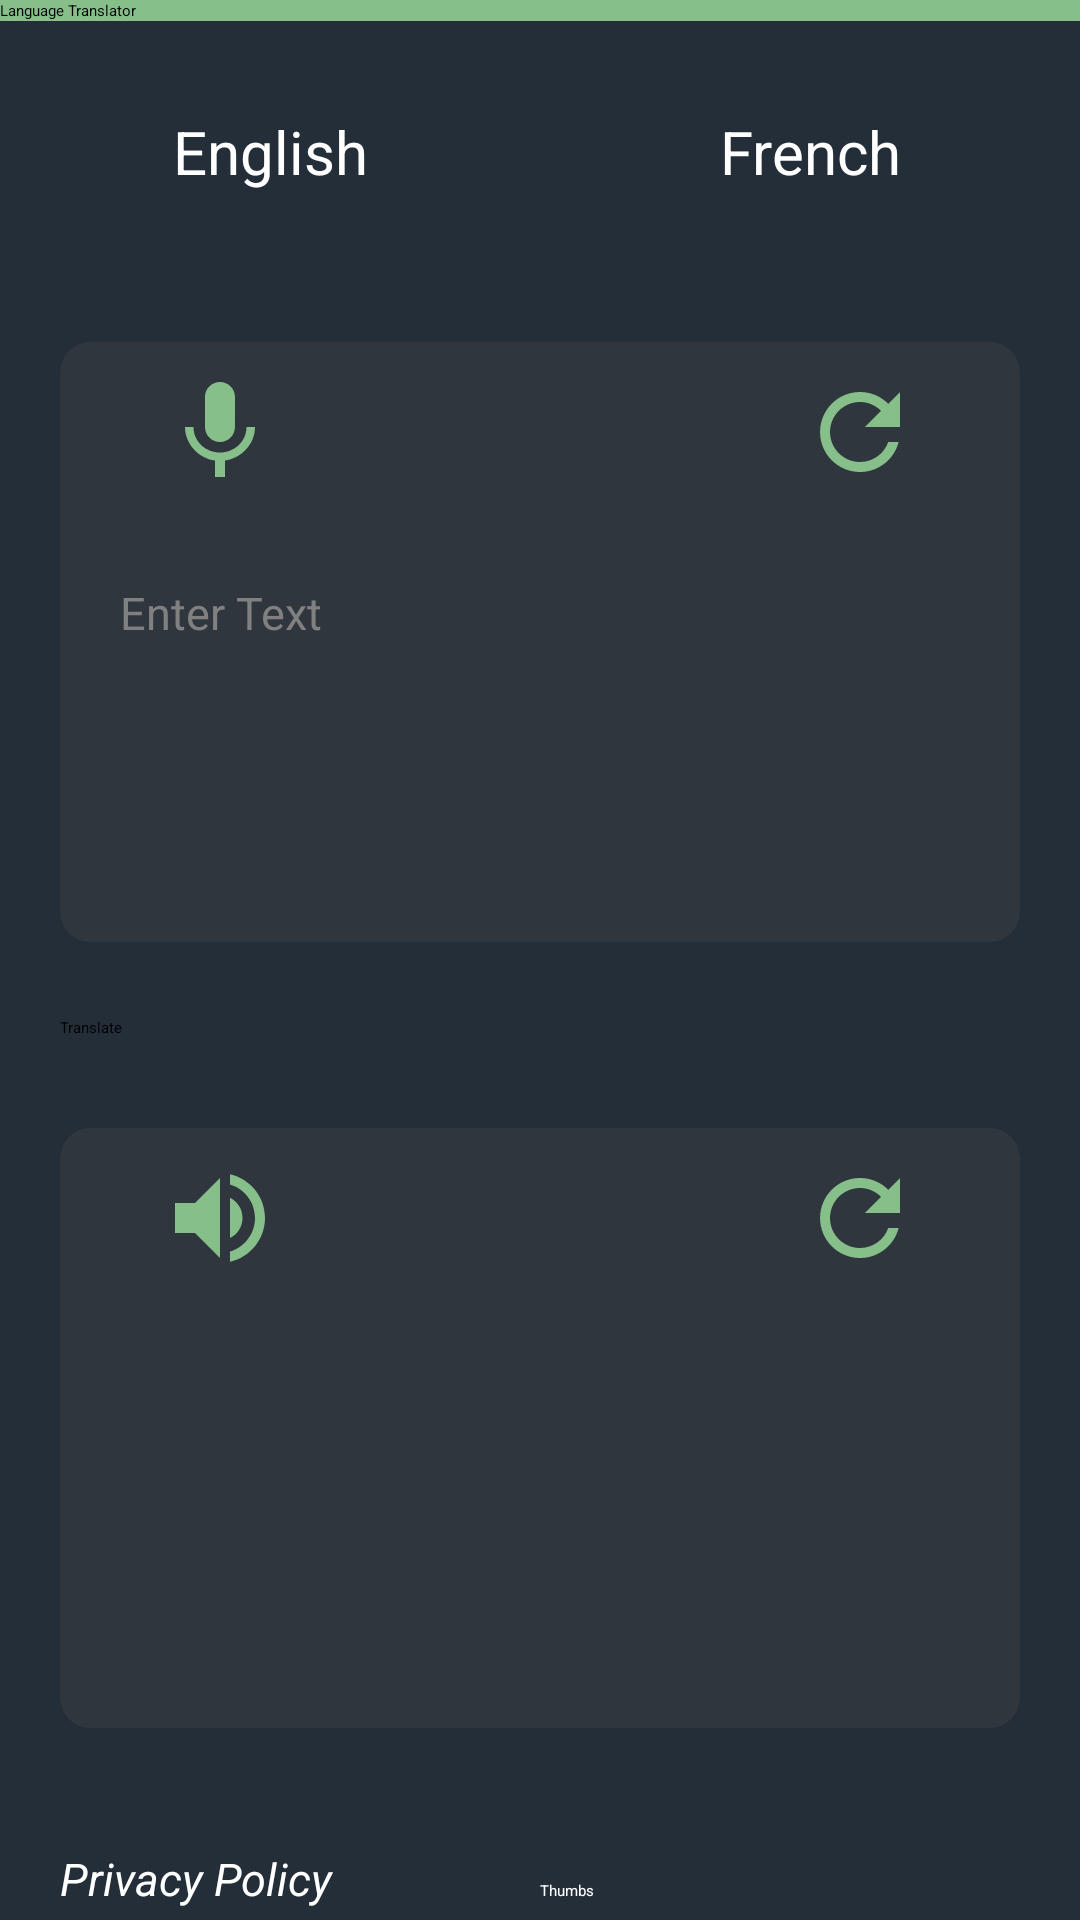

Write the Android layout XML for this screen, with the resource values it uses.
<!-- AndroidManifest.xml: application theme Theme.Language_Translator -->
<!-- res/layout/activity_main.xml -->
<?xml version="1.0" encoding="utf-8"?>
<RelativeLayout xmlns:android="http://schemas.android.com/apk/res/android"
    xmlns:app="http://schemas.android.com/apk/res-auto"
    xmlns:tools="http://schemas.android.com/tools"
    android:layout_width="match_parent"
    android:layout_height="match_parent"
    android:background="#242E38"
    tools:context=".MainActivity">

    <androidx.appcompat.widget.Toolbar
        android:id="@+id/toolbar"
        android:layout_width="match_parent"
        android:layout_height="wrap_content"
        android:background="@color/purple_700"
        android:theme="@style/ThemeOverlay.AppCompat.Dark"
        app:title="Language Translator" />

    <ScrollView
        android:layout_width="wrap_content"
        android:layout_below="@+id/toolbar"
        android:layout_height="match_parent">

        <LinearLayout
            android:layout_width="match_parent"
            android:layout_height="match_parent"
            android:orientation="vertical">

            <RelativeLayout
                android:layout_width="match_parent"
                android:layout_height="wrap_content">

                <LinearLayout
                    android:id="@+id/layout_sample"
                    android:layout_width="match_parent"
                    android:layout_height="wrap_content"
                    android:layout_margin="20dp"
                    android:orientation="horizontal">

                    <TextView
                        android:layout_width="match_parent"
                        android:layout_height="wrap_content"
                        android:layout_margin="10dp"
                        android:text="English"
                        android:gravity="center"
                        android:layout_weight="1"
                        android:textColor="@color/white"
                        android:textSize="20sp"/>

                    <ImageView
                        android:layout_width="40dp"
                        android:layout_height="40dp"
                        android:layout_gravity="center"
                        android:src="@drawable/ic_baseline_arrow_forward_24"/>

                    <TextView
                        android:layout_width="match_parent"
                        android:layout_height="wrap_content"
                        android:layout_margin="10dp"
                        android:layout_weight="1"
                        android:text="French"
                        android:gravity="center"
                        android:textColor="@color/white"
                        android:textSize="20sp"/>
                </LinearLayout>

                <androidx.cardview.widget.CardView
                    android:id="@+id/card_text"
                    android:layout_width="match_parent"
                    android:layout_height="200dp"
                    android:layout_below="@id/layout_sample"
                    android:layout_marginStart="20dp"
                    android:layout_marginTop="20dp"
                    android:layout_marginEnd="20dp"
                    android:layout_marginBottom="20dp"
                    app:cardBackgroundColor="#2F363E"
                    app:cardCornerRadius="10dp"
                    app:cardElevation="10dp">

                    <LinearLayout
                        android:layout_width="match_parent"
                        android:layout_height="wrap_content"
                        android:orientation="vertical">

                        <LinearLayout
                            android:layout_width="match_parent"
                            android:layout_height="wrap_content"
                            android:layout_gravity="center"
                            android:orientation="horizontal">

                            <ImageView
                                android:id="@+id/speak"
                                android:layout_width="match_parent"
                                android:layout_height="40dp"
                                android:layout_gravity="center"
                                android:layout_margin="10dp"
                                android:layout_weight="1"
                                android:src="@drawable/ic_baseline_mic_24" />

                            <ImageView
                                android:id="@+id/copy"
                                android:layout_width="match_parent"
                                android:layout_height="40dp"
                                android:layout_gravity="center"
                                android:layout_margin="10dp"
                                android:layout_weight="1"
                                android:src="@drawable/ic_baseline_content_copy_24" />

                            <ImageView
                                android:id="@+id/retry"
                                android:layout_width="match_parent"
                                android:layout_height="40dp"
                                android:layout_gravity="center"
                                android:layout_margin="10dp"
                                android:layout_weight="1"
                                android:src="@drawable/ic_baseline_refresh_24" />
                        </LinearLayout>


                        <EditText
                            android:id="@+id/text_et"
                            android:layout_width="match_parent"
                            android:layout_height="wrap_content"
                            android:layout_margin="10dp"
                            android:hint="Enter Text"
                            android:inputType="textMultiLine"
                            android:padding="10dp"
                            android:textColor="@color/white"
                            android:textColorHint="#808080"
                            android:textSize="15sp" />

                    </LinearLayout>
                </androidx.cardview.widget.CardView>

                <Button
                    android:id="@+id/btn_translate"
                    android:layout_width="match_parent"
                    android:layout_height="wrap_content"
                    android:layout_below="@+id/card_text"
                    android:layout_marginStart="20dp"
                    android:layout_marginTop="5dp"
                    android:layout_marginEnd="20dp"
                    android:layout_marginBottom="10dp"
                    android:text="Translate" />

                <androidx.cardview.widget.CardView
                    android:id="@+id/card_text2"
                    android:layout_width="match_parent"
                    android:layout_height="200dp"
                    app:cardCornerRadius="10dp"
                    app:cardElevation="10dp"
                    android:layout_below="@id/btn_translate"
                    app:cardBackgroundColor="#2F363E"
                    android:layout_margin="20dp">

                    <LinearLayout
                        android:layout_width="match_parent"
                        android:layout_height="wrap_content"
                        android:orientation="vertical">

                        <LinearLayout
                            android:layout_width="match_parent"
                            android:layout_height="wrap_content"
                            android:layout_gravity="center"
                            android:orientation="horizontal">

                            <ImageView
                                android:id="@+id/speech"
                                android:layout_width="match_parent"
                                android:layout_height="40dp"
                                android:layout_gravity="center"
                                android:layout_margin="10dp"
                                android:layout_weight="1"
                                android:src="@drawable/ic_baseline_volume_up_24" />

                            <ImageView
                                android:id="@+id/copy2"
                                android:layout_width="match_parent"
                                android:layout_height="40dp"
                                android:layout_gravity="center"
                                android:layout_margin="10dp"
                                android:layout_weight="1"
                                android:src="@drawable/ic_baseline_content_copy_24" />

                            <ImageView
                                android:id="@+id/retry2"
                                android:layout_width="match_parent"
                                android:layout_height="40dp"
                                android:layout_gravity="center"
                                android:layout_margin="10dp"
                                android:layout_weight="1"
                                android:src="@drawable/ic_baseline_refresh_24" />
                        </LinearLayout>

                        <androidx.core.widget.NestedScrollView
                            android:layout_width="match_parent"
                            android:layout_height="match_parent">

                            <LinearLayout
                                android:layout_width="match_parent"
                                android:layout_height="match_parent"
                                android:orientation="vertical">

                                <TextView
                                    android:id="@+id/text_tv"
                                    android:layout_width="match_parent"
                                    android:layout_height="wrap_content"
                                    android:layout_margin="10dp"
                                    android:text=""
                                    android:textColor="@color/white"
                                    android:textSize="15sp"/>

                            </LinearLayout>
                        </androidx.core.widget.NestedScrollView>

                    </LinearLayout>
                </androidx.cardview.widget.CardView>

                <LinearLayout
                    android:layout_width="match_parent"
                    android:layout_height="wrap_content"
                    android:orientation="horizontal"
                    android:layout_margin="20dp"
                    android:layout_below="@+id/card_text2">

                    <TextView
                        android:id="@+id/privacy_policy"
                        android:layout_width="match_parent"
                        android:layout_height="wrap_content"
                        android:textStyle="italic"
                        android:textSize="15dp"
                        android:layout_weight="1"
                        android:textColor="@color/white"
                        android:text="Privacy Policy"/>

                    <Button
                        android:id="@+id/btn_thumbs"
                        android:layout_width="match_parent"
                        android:layout_height="wrap_content"
                        android:textColor="@color/white"
                        android:layout_weight="1"
                        android:text="Thumbs"/>
                </LinearLayout>

            </RelativeLayout>
        </LinearLayout>
    </ScrollView>

</RelativeLayout>
<!-- resources referenced by this layout -->
<resources>
  <color name="purple_700">#86BF89</color>
  <color name="white">#FFFFFFFF</color>
  <!-- drawable ic_baseline_mic_24 (drawable) -->
  <vector android:height="24dp" android:tint="@color/purple_700"
      android:viewportHeight="24" android:viewportWidth="24"
      android:width="24dp" xmlns:android="http://schemas.android.com/apk/res/android">
      <path android:fillColor="@color/purple_700" android:pathData="M12,14c1.66,0 2.99,-1.34 2.99,-3L15,5c0,-1.66 -1.34,-3 -3,-3S9,3.34 9,5v6c0,1.66 1.34,3 3,3zM17.3,11c0,3 -2.54,5.1 -5.3,5.1S6.7,14 6.7,11L5,11c0,3.41 2.72,6.23 6,6.72L11,21h2v-3.28c3.28,-0.48 6,-3.3 6,-6.72h-1.7z"/>
  </vector>
  <!-- drawable ic_baseline_refresh_24 (drawable) -->
  <vector android:height="24dp" android:tint="@color/purple_700"
      android:viewportHeight="24" android:viewportWidth="24"
      android:width="24dp" xmlns:android="http://schemas.android.com/apk/res/android">
      <path android:fillColor="@color/purple_700" android:pathData="M17.65,6.35C16.2,4.9 14.21,4 12,4c-4.42,0 -7.99,3.58 -7.99,8s3.57,8 7.99,8c3.73,0 6.84,-2.55 7.73,-6h-2.08c-0.82,2.33 -3.04,4 -5.65,4 -3.31,0 -6,-2.69 -6,-6s2.69,-6 6,-6c1.66,0 3.14,0.69 4.22,1.78L13,11h7V4l-2.35,2.35z"/>
  </vector>
  <!-- drawable ic_baseline_volume_up_24 (drawable) -->
  <vector android:height="24dp" android:tint="@color/purple_700"
      android:viewportHeight="24" android:viewportWidth="24"
      android:width="24dp" xmlns:android="http://schemas.android.com/apk/res/android">
      <path android:fillColor="@color/purple_700" android:pathData="M3,9v6h4l5,5L12,4L7,9L3,9zM16.5,12c0,-1.77 -1.02,-3.29 -2.5,-4.03v8.05c1.48,-0.73 2.5,-2.25 2.5,-4.02zM14,3.23v2.06c2.89,0.86 5,3.54 5,6.71s-2.11,5.85 -5,6.71v2.06c4.01,-0.91 7,-4.49 7,-8.77s-2.99,-7.86 -7,-8.77z"/>
  </vector>
  <style name="Theme.Language_Translator" parent="Theme.MaterialComponents.NoActionBar">
          
          <item name="colorPrimary">@color/purple_500</item>
          <item name="colorPrimaryVariant">@color/purple_700</item>
          <item name="colorOnPrimary">@color/white</item>
          
          <item name="colorSecondary">@color/teal_200</item>
          <item name="colorSecondaryVariant">@color/teal_700</item>
          <item name="colorOnSecondary">@color/black</item>
          
          <item name="android:statusBarColor" tools:targetApi="l">?attr/colorPrimaryVariant</item>
          
      </style>
  <color name="purple_500">#86BF89</color>
  <color name="teal_200">#86BF89</color>
  <color name="teal_700">#86BF89</color>
  <color name="black">#FF000000</color>
</resources>
